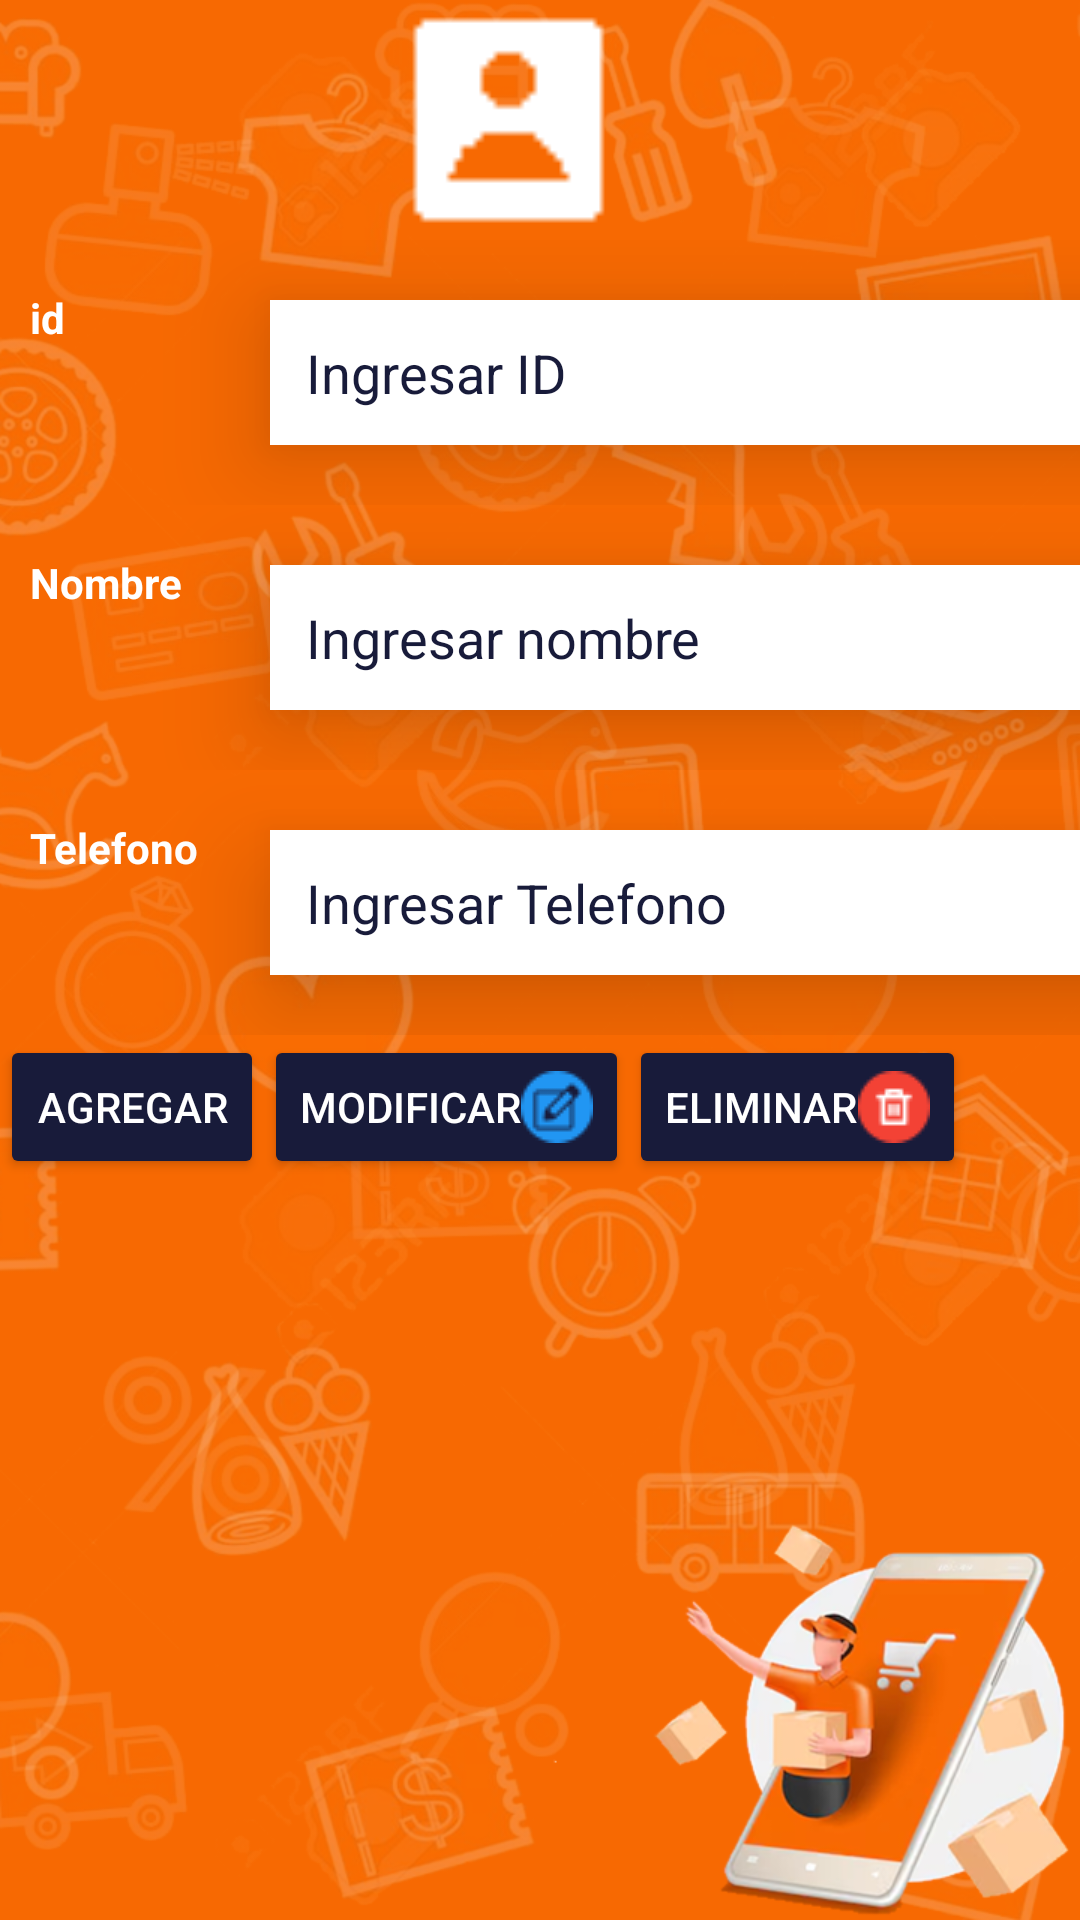

Produce the Android XML layout that renders to this screen, including the resource entries it uses.
<!-- AndroidManifest.xml: application theme Theme.Emprende -->
<!-- res/layout/activity_prepartidor.xml -->
<?xml version="1.0" encoding="utf-8"?>
<LinearLayout xmlns:android="http://schemas.android.com/apk/res/android"
    xmlns:app="http://schemas.android.com/apk/res-auto"
    xmlns:tools="http://schemas.android.com/tools"
    android:layout_width="match_parent"
    android:layout_height="match_parent"
    android:layout_centerVertical="true"
    android:background="@drawable/ic_bg"
    android:orientation="vertical"
    tools:context=".Presentacion.PRepartidorActivity">


    <ImageView
        android:id="@+id/imageView"
        android:layout_width="match_parent"
        android:layout_height="80dp"
        android:layout_marginStart="109dp"
        android:layout_marginEnd="130dp"
        app:layout_constraintEnd_toEndOf="parent"
        app:layout_constraintHorizontal_bias="0.0"
        app:layout_constraintStart_toStartOf="parent"
        app:layout_constraintTop_toTopOf="parent"
        app:srcCompat="@drawable/cliente"
        tools:ignore="MissingConstraints" />

    <LinearLayout
        android:layout_width="match_parent"
        android:layout_height="wrap_content"
        android:orientation="horizontal">

        <TextView
            android:id="@+id/textViewid"
            android:layout_width="60dp"
            android:layout_height="wrap_content"
            android:layout_marginStart="10dp"
            android:text="id"
            android:textColor="#FFFFFF"
            android:textStyle="bold" />

        <EditText
            android:id="@+id/txtid"
            android:layout_width="280dp"
            android:layout_height="wrap_content"
            android:layout_margin="20dp"
            android:background="#FFFFFF"
            android:elevation="20dp"
            android:ems="10"
            android:hint="Ingresar ID"
            android:inputType="number"
            android:padding="12dp"
            android:textColor="#090D28"
            android:textColorHint="#181B3A"
            android:textColorLink="#181B3A" />
    </LinearLayout>

    <LinearLayout
        android:layout_width="match_parent"
        android:layout_height="wrap_content"
        android:orientation="horizontal">


        <TextView
            android:id="@+id/textViewnombre"
            android:layout_width="60dp"
            android:layout_height="wrap_content"
            android:layout_marginStart="10dp"
            android:text="Nombre"
            android:textColor="#FFFFFF"
            android:textStyle="bold" />

        <EditText
            android:id="@+id/txtnombre"
            android:layout_width="280dp"
            android:layout_height="wrap_content"
            android:layout_margin="20dp"
            android:background="#FFFFFF"
            android:elevation="20dp"
            android:ems="10"

            android:hint="Ingresar nombre"
            android:inputType="textPersonName"
            android:padding="12dp"
            android:textColor="#090D28"
            android:textColorHint="#181B3A" />
    </LinearLayout>

    <LinearLayout
        android:layout_width="match_parent"
        android:layout_height="wrap_content"
        android:orientation="horizontal">

        <TextView
            android:id="@+id/textViewtelefono"
            android:layout_width="60dp"
            android:layout_height="wrap_content"
            android:layout_marginStart="10dp"
            android:text="Telefono"
            android:textColor="#FFFFFF"
            android:textStyle="bold"
            tools:layout_editor_absoluteX="67dp"
            tools:layout_editor_absoluteY="231dp" />

        <EditText
            android:id="@+id/txtTelefono"
            android:layout_width="280dp"
            android:layout_height="wrap_content"
            android:layout_margin="20dp"
            android:background="#FFFFFF"
            android:elevation="20dp"
            android:ems="10"
            android:hint="Ingresar Telefono"
            android:inputType="number"
            android:padding="12dp"
            android:textColor="#090D28"
            android:textColorHint="#181B3A"
            android:textColorLink="#181B3A" />


    </LinearLayout>

    <LinearLayout
        android:layout_width="match_parent"
        android:layout_height="wrap_content"
        android:orientation="horizontal">

        <Button
            android:id="@+id/btAgregar"
            android:layout_width="wrap_content"
            android:layout_height="wrap_content"
            android:backgroundTint="#181B3A"
            android:drawableRight="@drawable/agregar"
            android:text="Agregar"
            android:textColor="#FFFFFF"
            android:textColorLink="#FFFFFF"
            app:cornerRadius="5dp"
            tools:layout_editor_absoluteX="30dp"
            tools:layout_editor_absoluteY="322dp" />

        <Button
            android:id="@+id/btModificar"
            android:layout_width="wrap_content"
            android:layout_height="wrap_content"
            android:backgroundTint="#181B3A"
            android:drawableRight="@drawable/editar"
            android:text="Modificar"
            android:textColor="#FFFFFF"
            android:textColorLink="#FFFFFF"
            app:cornerRadius="5dp"
            tools:layout_editor_absoluteX="159dp"
            tools:layout_editor_absoluteY="318dp" />

        <Button
            android:id="@+id/btEliminar"
            android:layout_width="wrap_content"
            android:layout_height="wrap_content"
            android:backgroundTint="#181B3A"
            android:drawableRight="@drawable/eliminar"
            android:text="Eliminar"
            android:textColor="#FFFFFF"
            android:textColorLink="#FFFFFF"
            app:cornerRadius="5dp"
            tools:layout_editor_absoluteX="299dp"
            tools:layout_editor_absoluteY="318dp" />

    </LinearLayout>

    <LinearLayout
        android:layout_width="match_parent"
        android:layout_height="wrap_content"
        android:orientation="horizontal">

        <ListView
            android:id="@+id/lista"
            android:layout_width="match_parent"
            android:layout_height="307dp"
            android:layout_margin="10dp" />


    </LinearLayout>


</LinearLayout>
<!-- resources referenced by this layout -->
<resources>
  <!-- drawable cliente: png bitmap (drawable, 1043 bytes) -->
  <!-- drawable editar: png bitmap (drawable, 878 bytes) -->
  <!-- drawable eliminar: png bitmap (drawable, 862 bytes) -->
  <!-- drawable ic_bg: png bitmap (drawable, 463776 bytes) -->
  <style name="Theme.Emprende" parent="Theme.MaterialComponents.DayNight.DarkActionBar">
          
          <item name="colorPrimary">@color/purple_500</item>
          <item name="colorPrimaryVariant">@color/purple_700</item>
          <item name="colorOnPrimary">@color/white</item>
          
          <item name="colorSecondary">@color/teal_200</item>
          <item name="colorSecondaryVariant">@color/teal_700</item>
          <item name="colorOnSecondary">@color/black</item>
          
          <item name="android:statusBarColor">?attr/colorPrimaryVariant</item>
          
      </style>
  <color name="purple_500">#FF6200EE</color>
  <color name="purple_700">#FF3700B3</color>
  <color name="white">#FFFFFFFF</color>
  <color name="teal_200">#FF03DAC5</color>
  <color name="teal_700">#FF018786</color>
  <color name="black">#FF000000</color>
</resources>
